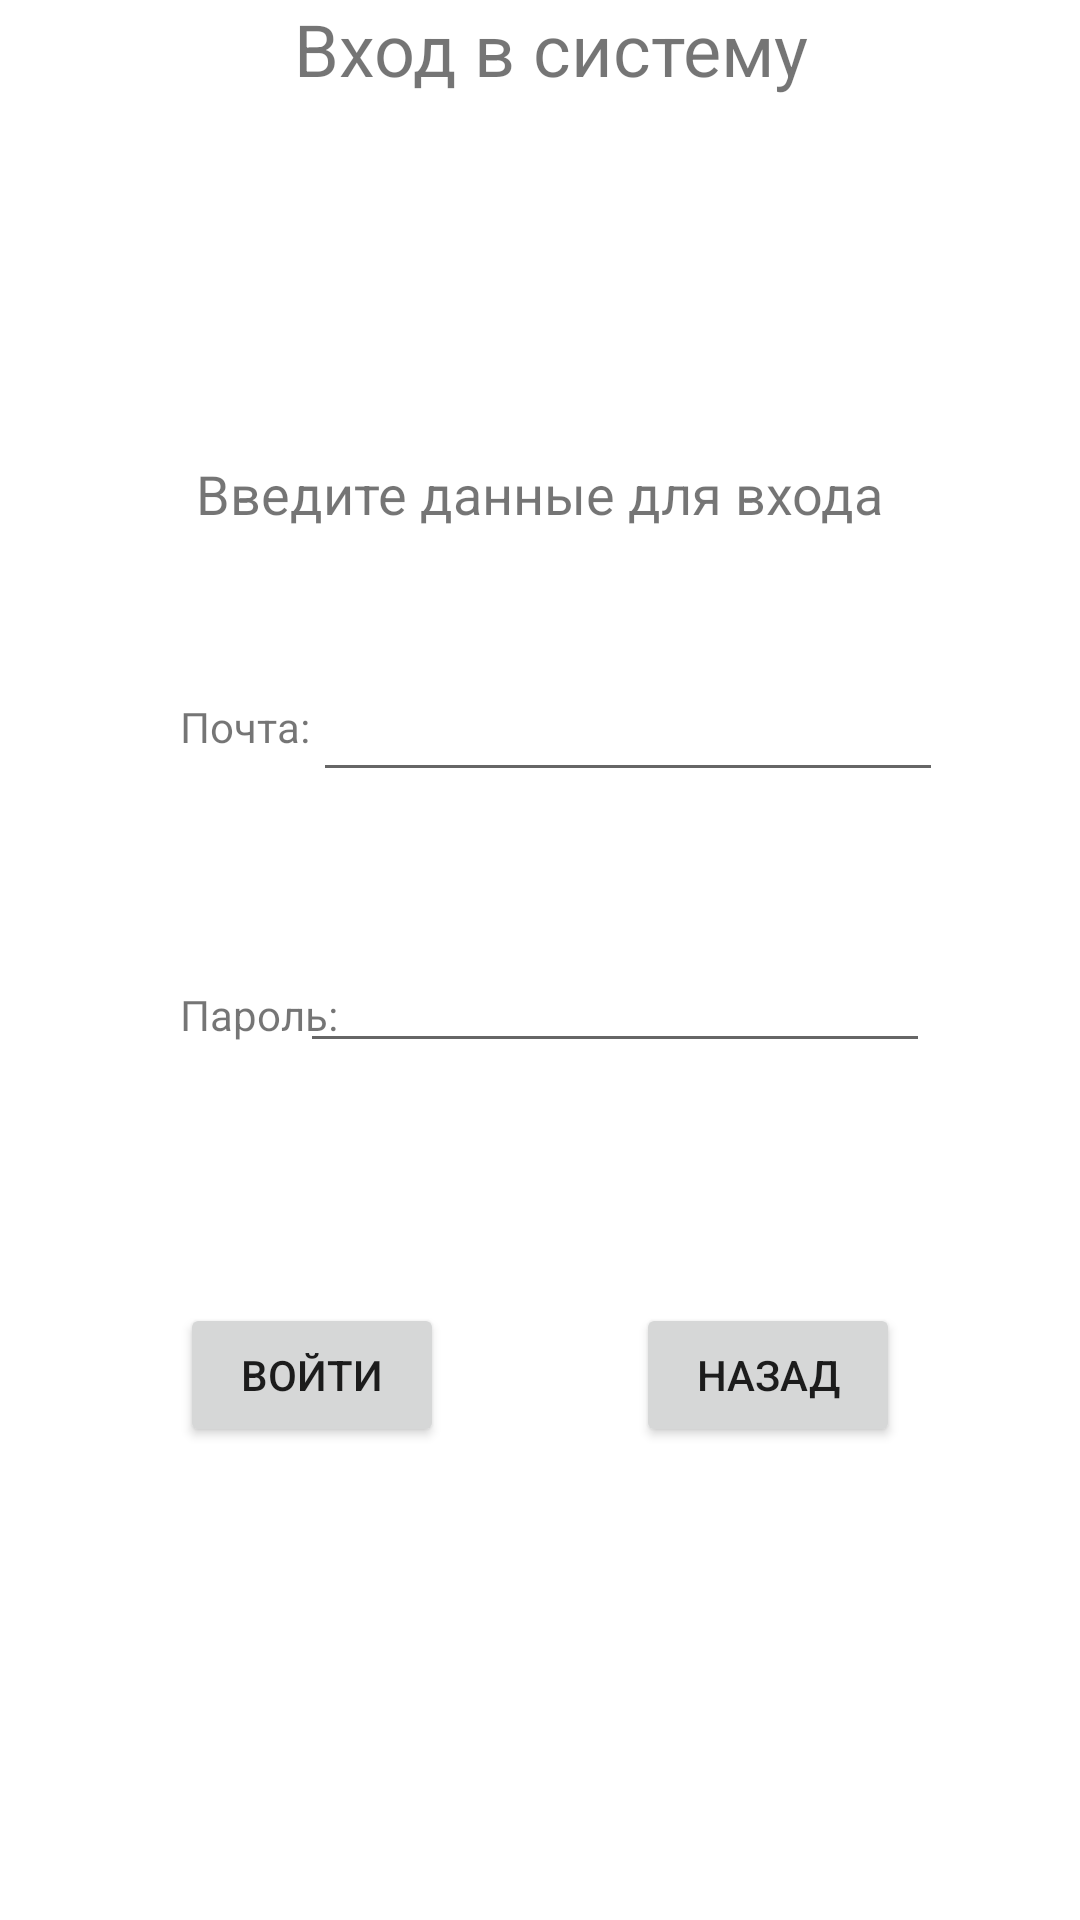

Reconstruct the res/layout file that produces this screen, plus the resources it refers to.
<!-- AndroidManifest.xml: application theme Theme.PolomkaMPT -->
<!-- res/layout/activity_auth.xml -->
<?xml version="1.0" encoding="utf-8"?>
<androidx.constraintlayout.widget.ConstraintLayout
    xmlns:android="http://schemas.android.com/apk/res/android"
    xmlns:app="http://schemas.android.com/apk/res-auto"
    xmlns:tools="http://schemas.android.com/tools"
    android:layout_width="match_parent"
    android:layout_height="match_parent">

    <EditText
        android:id="@+id/etInMail"
        android:layout_width="wrap_content"
        android:layout_height="wrap_content"
        android:layout_marginStart="27dp"
        android:layout_marginTop="46dp"
        android:layout_marginEnd="72dp"
        android:ems="10"
        android:inputType="textEmailAddress"
        app:layout_constraintEnd_toEndOf="parent"
        app:layout_constraintStart_toEndOf="@+id/tvInMail"
        app:layout_constraintTop_toBottomOf="@+id/tvDannie" />

    <TextView
        android:id="@+id/tvDannie"
        android:layout_width="wrap_content"
        android:layout_height="wrap_content"
        android:layout_marginTop="120dp"
        android:text="Введите данные для входа"
        android:textSize="18sp"
        app:layout_constraintEnd_toEndOf="parent"
        app:layout_constraintStart_toStartOf="parent"
        app:layout_constraintTop_toBottomOf="@+id/tvAuth" />

    <TextView
        android:id="@+id/tvInPas"
        android:layout_width="wrap_content"
        android:layout_height="wrap_content"
        android:layout_marginStart="60dp"
        android:layout_marginTop="77dp"
        android:text="Пароль:"
        app:layout_constraintStart_toStartOf="parent"
        app:layout_constraintTop_toBottomOf="@+id/tvInMail" />

    <Button
        android:id="@+id/btBackAuth"
        android:layout_width="wrap_content"
        android:layout_height="wrap_content"
        android:layout_marginTop="80dp"
        android:layout_marginEnd="60dp"
        android:text="Назад"
        app:layout_constraintEnd_toEndOf="parent"
        app:layout_constraintStart_toEndOf="@+id/btReg"
        app:layout_constraintTop_toBottomOf="@+id/etInPas" />

    <TextView
        android:id="@+id/tvAuth"
        android:layout_width="wrap_content"
        android:layout_height="wrap_content"
        android:text="Вход в систему"
        android:textSize="24sp"
        app:layout_constraintEnd_toEndOf="parent"
        app:layout_constraintHorizontal_bias="0.52"
        app:layout_constraintStart_toStartOf="parent"
        app:layout_constraintTop_toTopOf="parent" />

    <EditText
        android:id="@+id/etInPas"
        android:layout_width="wrap_content"
        android:layout_height="wrap_content"
        android:layout_marginStart="13dp"
        android:layout_marginTop="49dp"
        android:layout_marginEnd="76dp"
        android:ems="10"
        android:inputType="textPassword"
        app:layout_constraintEnd_toEndOf="parent"
        app:layout_constraintStart_toEndOf="@+id/tvInPas"
        app:layout_constraintTop_toBottomOf="@+id/etInMail" />

    <Button
        android:id="@+id/btAuth"
        android:layout_width="wrap_content"
        android:layout_height="wrap_content"
        android:layout_marginStart="60dp"
        android:layout_marginTop="80dp"
        android:text="Войти"
        app:layout_constraintStart_toStartOf="parent"
        app:layout_constraintTop_toBottomOf="@+id/etInPas" />

    <TextView
        android:id="@+id/tvInMail"
        android:layout_width="wrap_content"
        android:layout_height="wrap_content"
        android:layout_marginStart="60dp"
        android:layout_marginTop="56dp"
        android:text="Почта:"
        app:layout_constraintStart_toStartOf="parent"
        app:layout_constraintTop_toBottomOf="@+id/tvDannie" />
</androidx.constraintlayout.widget.ConstraintLayout>
<!-- resources referenced by this layout -->
<resources>
  <style name="Theme.PolomkaMPT" parent="Theme.MaterialComponents.DayNight.DarkActionBar">
          
          <item name="colorPrimary">@color/purple_500</item>
          <item name="colorPrimaryVariant">@color/purple_700</item>
          <item name="colorOnPrimary">@color/white</item>
          
          <item name="colorSecondary">@color/teal_200</item>
          <item name="colorSecondaryVariant">@color/teal_700</item>
          <item name="colorOnSecondary">@color/black</item>
          
          <item name="android:statusBarColor" tools:targetApi="l">?attr/colorPrimaryVariant</item>
          
      </style>
  <!-- not gathered from this repository: default colours our renderer supplied (Android Studio template values) -->
  <color name="purple_500">#FF6200EE</color>
  <color name="purple_700">#FF3700B3</color>
  <color name="teal_200">#FF03DAC5</color>
  <color name="teal_700">#FF018786</color>
  <color name="black">#FF000000</color>
  <color name="white">#FFFFFFFF</color>
</resources>
